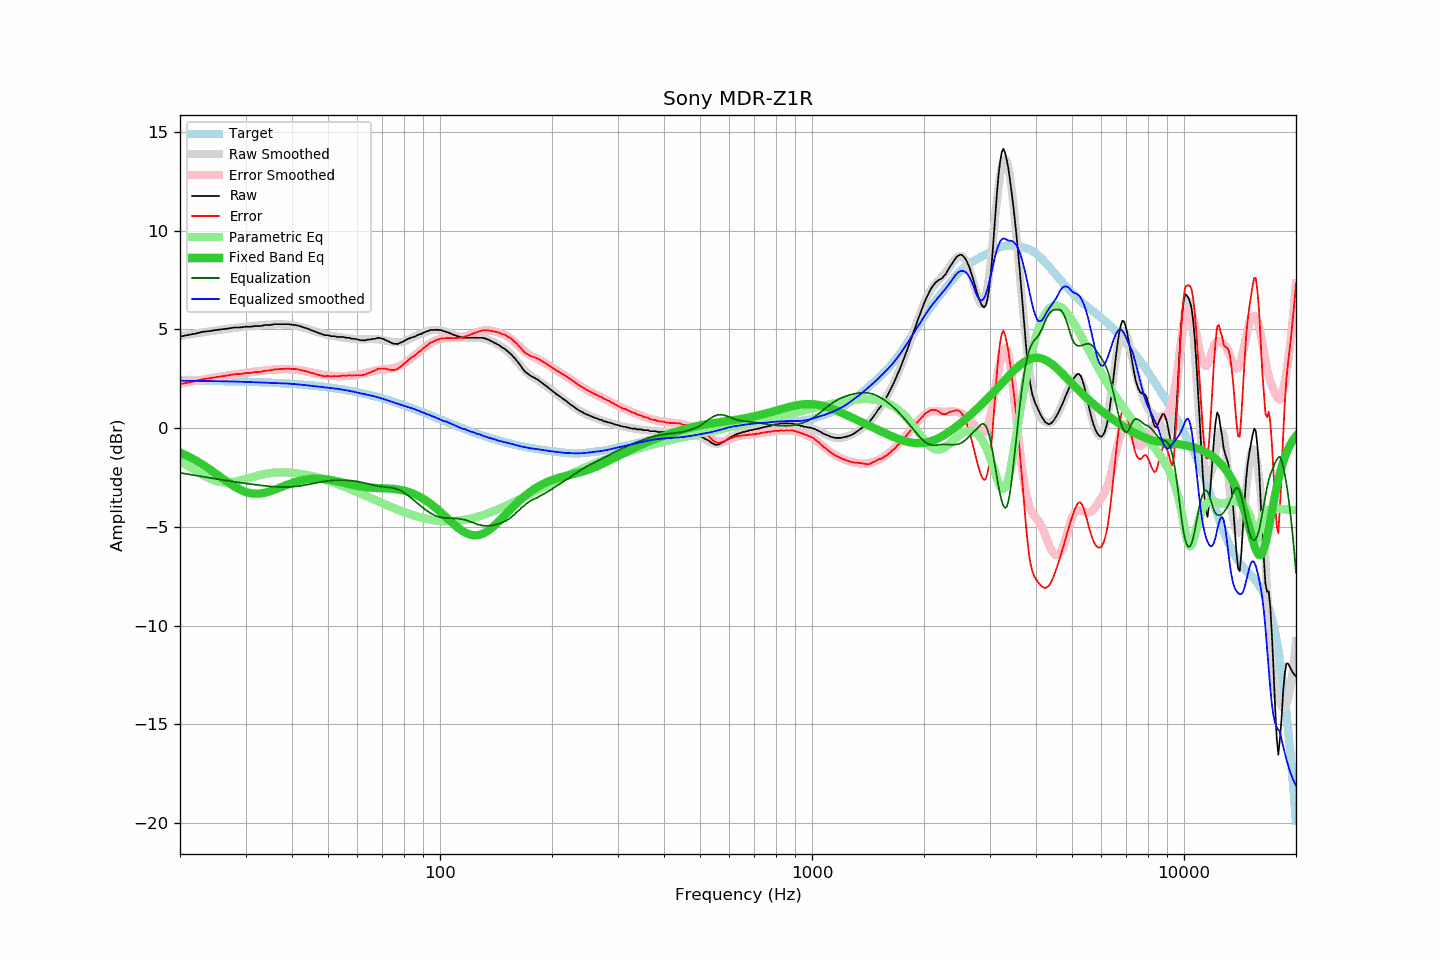

The data file committed next to this chart (first rows):
frequency, raw, error, smoothed, error_smoothed, equalization, parametric_eq, equalized_raw, equalized_smoothed, target
20, 4.64, 2.23, 4.67, 2.26, -2.26, -1.24, 2.37, 2.40, 2.41
21, 4.72, 2.31, 4.73, 2.33, -2.33, -1.42, 2.39, 2.40, 2.41
22, 4.79, 2.39, 4.79, 2.40, -2.40, -1.62, 2.39, 2.39, 2.40
23, 4.88, 2.48, 4.85, 2.46, -2.46, -1.84, 2.42, 2.39, 2.40
24, 4.92, 2.53, 4.90, 2.52, -2.52, -2.07, 2.40, 2.38, 2.39
25, 4.97, 2.58, 4.95, 2.57, -2.57, -2.31, 2.40, 2.38, 2.39
26, 5.01, 2.63, 4.99, 2.62, -2.62, -2.54, 2.38, 2.37, 2.38
27, 5.05, 2.67, 5.04, 2.67, -2.67, -2.76, 2.38, 2.37, 2.37
28, 5.10, 2.73, 5.08, 2.72, -2.72, -2.96, 2.38, 2.36, 2.37
29, 5.10, 2.74, 5.11, 2.76, -2.76, -3.12, 2.34, 2.35, 2.36
30, 5.14, 2.79, 5.14, 2.80, -2.80, -3.23, 2.34, 2.34, 2.35
31, 5.14, 2.80, 5.17, 2.83, -2.83, -3.30, 2.30, 2.33, 2.34
32, 5.18, 2.84, 5.19, 2.87, -2.87, -3.32, 2.31, 2.32, 2.33
33, 5.18, 2.85, 5.21, 2.90, -2.90, -3.31, 2.28, 2.31, 2.32
34, 5.23, 2.91, 5.23, 2.93, -2.93, -3.26, 2.30, 2.30, 2.31
35, 5.23, 2.92, 5.25, 2.95, -2.95, -3.19, 2.28, 2.29, 2.30
36, 5.27, 2.98, 5.26, 2.97, -2.97, -3.11, 2.30, 2.29, 2.29
37, 5.27, 2.99, 5.26, 2.98, -2.98, -3.02, 2.29, 2.28, 2.28
38, 5.27, 3.00, 5.25, 2.99, -2.99, -2.94, 2.28, 2.27, 2.27
39, 5.27, 3.01, 5.24, 2.98, -2.98, -2.85, 2.28, 2.26, 2.25
40, 5.24, 3.00, 5.21, 2.97, -2.97, -2.78, 2.27, 2.24, 2.24
41, 5.22, 2.99, 5.18, 2.95, -2.95, -2.72, 2.26, 2.23, 2.23
42, 5.17, 2.96, 5.13, 2.93, -2.93, -2.66, 2.24, 2.21, 2.21
43, 5.10, 2.90, 5.09, 2.90, -2.90, -2.62, 2.20, 2.19, 2.19
44, 5.05, 2.87, 5.03, 2.86, -2.86, -2.59, 2.18, 2.17, 2.18
45, 4.97, 2.81, 4.97, 2.83, -2.83, -2.57, 2.14, 2.15, 2.16
46, 4.90, 2.75, 4.91, 2.79, -2.79, -2.56, 2.11, 2.13, 2.14
47, 4.83, 2.70, 4.86, 2.75, -2.75, -2.56, 2.08, 2.11, 2.12
48, 4.77, 2.66, 4.81, 2.72, -2.72, -2.57, 2.05, 2.09, 2.11
49, 4.71, 2.62, 4.76, 2.69, -2.69, -2.58, 2.01, 2.07, 2.09
50, 4.71, 2.64, 4.72, 2.67, -2.67, -2.61, 2.04, 2.05, 2.06
51, 4.66, 2.61, 4.68, 2.65, -2.65, -2.63, 2.00, 2.03, 2.04
52, 4.66, 2.64, 4.65, 2.64, -2.64, -2.66, 2.02, 2.01, 2.02
53, 4.62, 2.62, 4.62, 2.63, -2.63, -2.70, 1.98, 1.99, 2.00
54, 4.62, 2.64, 4.60, 2.63, -2.63, -2.73, 1.98, 1.97, 1.97
55, 4.62, 2.67, 4.58, 2.64, -2.64, -2.77, 1.98, 1.94, 1.95
56, 4.58, 2.65, 4.56, 2.64, -2.64, -2.80, 1.94, 1.92, 1.92
57, 4.58, 2.68, 4.54, 2.65, -2.65, -2.84, 1.93, 1.89, 1.90
58, 4.53, 2.65, 4.52, 2.66, -2.66, -2.87, 1.86, 1.86, 1.87
59, 4.53, 2.68, 4.51, 2.68, -2.68, -2.90, 1.85, 1.83, 1.85
60, 4.49, 2.67, 4.50, 2.70, -2.70, -2.93, 1.78, 1.80, 1.82
61, 4.46, 2.67, 4.50, 2.73, -2.73, -2.95, 1.73, 1.77, 1.79
62, 4.45, 2.69, 4.50, 2.76, -2.76, -2.97, 1.69, 1.74, 1.76
63, 4.45, 2.72, 4.50, 2.79, -2.79, -2.99, 1.66, 1.71, 1.73
64, 4.49, 2.79, 4.51, 2.82, -2.82, -3.01, 1.66, 1.68, 1.70
65, 4.49, 2.82, 4.51, 2.85, -2.85, -3.02, 1.63, 1.66, 1.67
66, 4.53, 2.89, 4.51, 2.88, -2.88, -3.02, 1.65, 1.63, 1.64
67, 4.53, 2.92, 4.51, 2.91, -2.91, -3.03, 1.62, 1.60, 1.61
68, 4.58, 3.00, 4.50, 2.93, -2.93, -3.04, 1.65, 1.56, 1.57
69, 4.56, 3.02, 4.48, 2.95, -2.95, -3.04, 1.61, 1.53, 1.54
70, 4.53, 3.02, 4.46, 2.97, -2.97, -3.04, 1.56, 1.49, 1.51
71, 4.49, 3.01, 4.44, 2.98, -2.98, -3.05, 1.51, 1.46, 1.47
72, 4.43, 2.99, 4.41, 2.99, -2.99, -3.05, 1.44, 1.42, 1.44
73, 4.38, 2.97, 4.39, 3.01, -3.01, -3.06, 1.37, 1.38, 1.40
74, 4.32, 2.95, 4.36, 3.02, -3.02, -3.07, 1.30, 1.34, 1.37
75, 4.28, 2.94, 4.35, 3.04, -3.04, -3.08, 1.23, 1.31, 1.33
76, 4.27, 2.97, 4.34, 3.07, -3.07, -3.09, 1.20, 1.27, 1.30
77, 4.27, 3.00, 4.34, 3.10, -3.10, -3.10, 1.16, 1.23, 1.26
78, 4.32, 3.09, 4.35, 3.15, -3.15, -3.12, 1.17, 1.20, 1.23
79, 4.36, 3.16, 4.37, 3.20, -3.20, -3.14, 1.16, 1.17, 1.19
... 553 more rows
